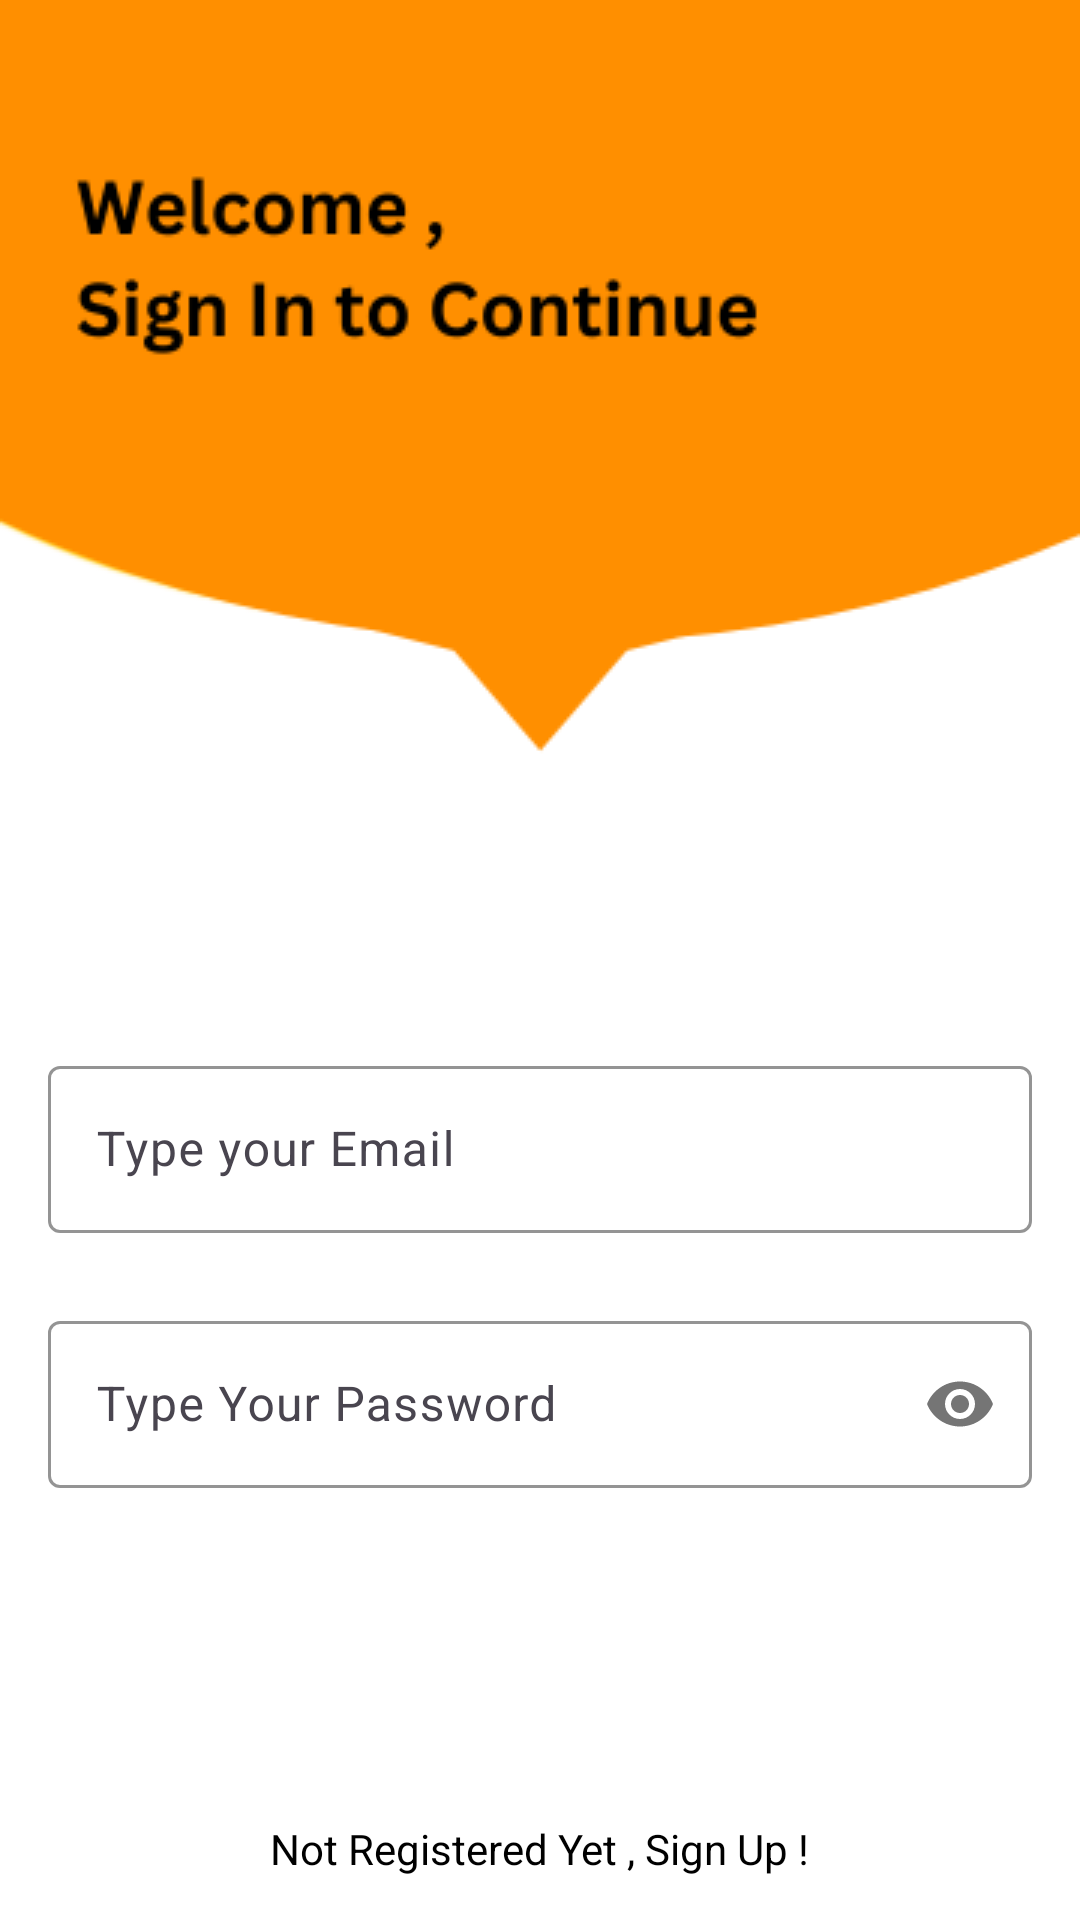

The Android layout XML behind this screen, and the referenced resources:
<!-- AndroidManifest.xml: application theme Theme.ExamApp -->
<!-- res/layout/activity_sign_in.xml -->
<?xml version="1.0" encoding="utf-8"?>
<androidx.constraintlayout.widget.ConstraintLayout xmlns:android="http://schemas.android.com/apk/res/android"
    xmlns:app="http://schemas.android.com/apk/res-auto"
    xmlns:tools="http://schemas.android.com/tools"
    android:layout_width="match_parent"
    android:layout_height="match_parent"
    android:background="@drawable/signin_screen"
    tools:context=".SignInActivity">

    <com.google.android.material.textfield.TextInputLayout
        android:id="@+id/emailLayout"
        android:layout_width="match_parent"
        android:layout_height="wrap_content"
        android:layout_marginHorizontal="16dp"
        android:layout_marginTop="350dp"
        app:boxStrokeColor="@color/cornflower_blue"
        app:hintTextColor="@color/cornflower_blue"
        app:layout_constraintEnd_toEndOf="parent"
        app:layout_constraintHorizontal_bias="0.5"
        app:layout_constraintStart_toStartOf="parent"
        app:layout_constraintTop_toTopOf="parent">

        <com.google.android.material.textfield.TextInputEditText
            android:id="@+id/emailEt"
            android:layout_width="match_parent"
            android:layout_height="wrap_content"
            android:hint="@string/hint_for_email"
            android:inputType="textEmailAddress" />
    </com.google.android.material.textfield.TextInputLayout>

    <com.google.android.material.textfield.TextInputLayout
        android:id="@+id/passwordLayout"
        android:layout_width="match_parent"
        android:layout_height="wrap_content"
        android:layout_marginHorizontal="16dp"
        android:layout_marginTop="24dp"
        app:boxStrokeColor="@color/cornflower_blue"
        app:hintTextColor="@color/cornflower_blue"
        app:layout_constraintEnd_toEndOf="parent"
        app:layout_constraintHorizontal_bias="0.5"
        app:layout_constraintStart_toStartOf="parent"
        app:layout_constraintTop_toBottomOf="@id/emailLayout"
        app:passwordToggleEnabled="true">

        <com.google.android.material.textfield.TextInputEditText
            android:id="@+id/passET"
            android:layout_width="match_parent"
            android:layout_height="wrap_content"
            android:hint="@string/hint_for_password"
            android:inputType="textPassword" />
    </com.google.android.material.textfield.TextInputLayout>

    <androidx.appcompat.widget.AppCompatButton
        android:id="@+id/btnSignIn"
        android:layout_width="0dp"
        android:layout_height="wrap_content"
        android:layout_marginHorizontal="16dp"
        android:background="@color/cornflower_blue"
        android:text="Sign In"
        android:textColor="@color/white"
        android:textStyle="bold"
        app:layout_constraintBottom_toBottomOf="parent"
        app:layout_constraintEnd_toEndOf="parent"
        app:layout_constraintHorizontal_bias="0.5"
        app:layout_constraintStart_toStartOf="parent"
        app:layout_constraintTop_toBottomOf="@+id/passwordLayout" />

    <TextView
        android:id="@+id/textGotoSignUp"
        android:layout_width="wrap_content"
        android:layout_height="wrap_content"
        android:textColor="@color/black"
        android:text="Not Registered Yet , Sign Up !"
        app:layout_constraintBottom_toBottomOf="parent"
        app:layout_constraintEnd_toEndOf="parent"
        app:layout_constraintHorizontal_bias="0.5"
        app:layout_constraintStart_toStartOf="parent"
        app:layout_constraintTop_toBottomOf="@+id/btnSignIn" />

</androidx.constraintlayout.widget.ConstraintLayout>
<!-- resources referenced by this layout -->
<resources>
  <color name="black">#FF000000</color>
  <color name="white">#FFFFFFFF</color>
  <!-- drawable signin_screen: png bitmap (drawable, 12543 bytes) -->
  <string name="hint_for_email">Type your Email</string>
  <string name="hint_for_password">Type Your Password</string>
  <style name="Theme.ExamApp" parent="Base.Theme.ExamApp" />
  <style name="Base.Theme.ExamApp" parent="Theme.Material3.DayNight.NoActionBar">
          
           <item name="colorPrimary">@color/orange</item>
      </style>
  <color name="orange">#ff8f00</color>
</resources>
